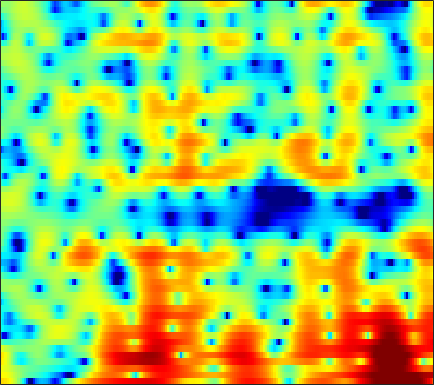

Data behind this chart, as committed beside it:
6.5612, 6.4547, 6.1559, 5.6633, 5.1602, 4.2939, 3.1748, 2.141, 0.44967, -1.6762, -4.4486, -7.1761, -12.566, -23.834, -23.089, -14.289, -10.703, -9.1907, -8.0903, -7.7355, -8.0256, -8.6377, -9.9976, -12.066
5.264, 5.129, 4.832, 4.407, 4.008, 3.384, 2.669, 2.086, 1.284, 0.4919, -0.2439, -0.7302, -1.28, -1.714, -1.983, -2.31, -2.649, -2.943, -3.414, -3.99, -4.689, -5.301, -6.223, -7.23
4.632, 4.362, 3.931, 3.429, 3.016, 2.431, 1.828, 1.387, 0.8206, 0.3137, -0.1224, -0.4103, -0.7349, -1.003, -1.177, -1.389, -1.595, -1.759, -1.999, -2.273, -2.586, -2.856, -3.235, -3.638
5.942, 5.353, 4.379, 3.181, 2.132, 0.5007, -1.365, -2.856, -4.699, -5.761, -5.545, -4.79, -3.568, -2.418, -1.707, -0.9821, -0.5003, -0.2827, -0.1629, -0.1867, -0.3508, -0.541, -0.852, -1.197
6.345, 5.689, 4.645, 3.41, 2.349, 0.764, -0.9825, -2.312, -3.819, -4.54, -4.18, -3.422, -2.201, -1.11, -0.4318, 0.2369, 0.6255, 0.719, 0.623, 0.2645, -0.3604, -1.011, -2.144, -3.593
4.009, 3.446, 2.727, 2.053, 1.574, 0.9811, 0.4637, 0.1528, -0.1129, -0.1991, -0.1282, -0.01034, 0.1913, 0.3826, 0.508, 0.6417, 0.7106, 0.7068, 0.6099, 0.3476, -0.1252, -0.6534, -1.607, -2.847
-1.259, -2.183, -2.934, -3.122, -2.992, -2.679, -2.347, -2.118, -1.848, -1.606, -1.383, -1.21, -0.9569, -0.6599, -0.4179, -0.0484, 0.3671, 0.6845, 1.072, 1.4, 1.632, 1.716, 1.721, 1.624
-11.2, -16.82, -16.5, -11.37, -8.994, -6.929, -5.684, -5.162, -4.96, -5.273, -5.998, -6.708, -7.587, -7.771, -7.07, -5.352, -3.376, -1.992, -0.4443, 0.779, 1.766, 2.386, 3.076, 3.577
-4.141, -5.081, -5.986, -6.404, -6.48, -6.38, -6.212, -6.13, -6.25, -6.728, -7.67, -8.785, -10.75, -12.13, -11.37, -8.3, -5.217, -3.283, -1.222, 0.3741, 1.57, 2.259, 2.979, 3.511
-4.832, -6.541, -8.834, -10.64, -11.05, -10.09, -8.425, -7.233, -5.824, -4.609, -3.655, -3.146, -2.65, -2.117, -1.579, -0.7179, 0.1302, 0.7034, 1.359, 1.968, 2.469, 2.717, 2.842, 2.787
-4.29, -5.789, -8.066, -10.19, -10.63, -8.986, -6.511, -4.816, -2.941, -1.418, -0.1987, 0.5524, 1.371, 2.027, 2.44, 2.889, 3.213, 3.373, 3.435, 3.324, 3.003, 2.598, 1.796, 0.6234
-4.329, -4.313, -4.154, -3.692, -3.224, -2.567, -1.853, -1.212, -0.2874, 0.5356, 1.173, 1.582, 2.102, 2.523, 2.736, 2.881, 2.92, 2.916, 2.802, 2.469, 1.881, 1.315, 0.3602, -0.9603
-7.857, -6.093, -4.316, -2.99, -2.19, -1.284, -0.5265, -0.0518, 0.4628, 0.8668, 1.171, 1.328, 1.43, 1.44, 1.399, 1.309, 1.182, 1.062, 0.9231, 0.7894, 0.6351, 0.479, 0.2198, -0.06275
-4.142, -3.13, -1.859, -0.8599, -0.3033, 0.3221, 0.8484, 1.121, 1.294, 1.309, 1.226, 1.057, 0.624, -0.0009655, -0.5307, -1.237, -1.901, -2.299, -2.481, -2.157, -1.492, -0.9678, -0.367, 0.1597
0.5043, 0.714, 1.001, 1.284, 1.486, 1.699, 1.819, 1.841, 1.797, 1.594, 1.182, 0.721, -0.1616, -1.438, -2.793, -5.362, -9.361, -14.16, -16.53, -9.514, -5.31, -3.212, -1.208, 0.1399
1.099, 0.9489, 0.7221, 0.5494, 0.4998, 0.4586, 0.4089, 0.3982, 0.4215, 0.4093, 0.2277, -0.002915, -0.4069, -1.057, -1.759, -2.866, -3.887, -4.454, -4.56, -3.579, -2.154, -1.15, 0.05109, 1.027
-1.482, -2.046, -2.758, -3.464, -3.964, -4.384, -4.348, -4.048, -3.474, -2.77, -2.018, -1.536, -1.072, -0.7539, -0.5505, -0.3849, -0.2935, -0.1566, 0.1251, 0.4179, 0.807, 1.171, 1.615, 1.978
-5.375, -6.257, -7.664, -9.871, -12.3, -16.21, -16.89, -13.6, -9.664, -6.876, -4.628, -3.263, -1.938, -0.9106, -0.2359, 0.4597, 0.8836, 1.147, 1.463, 1.607, 1.639, 1.7, 1.757, 1.796
-8.213, -8.054, -8.605, -9.524, -10.53, -12.11, -11.97, -10.77, -8.736, -6.341, -4.285, -3.017, -1.436, -0.04071, 0.7565, 1.595, 2.254, 2.509, 2.518, 2.309, 1.777, 1.095, 0.05583, -0.8549
-6.244, -5.774, -5.844, -6.077, -6.499, -7.311, -7.654, -7.646, -7.495, -6.485, -4.783, -3.51, -1.678, 0.1435, 1.268, 2.412, 3.298, 3.683, 3.698, 3.287, 2.28, 0.9164, -1.819, -6.617
-2.236, -3.025, -4.21, -5.988, -7.451, -9.626, -12.75, -15.53, -19.34, -18.66, -13.19, -9.482, -5.371, -2.426, -0.6436, 1.319, 2.608, 3.272, 3.85, 3.876, 3.533, 3.098, 2.189, 1.296
-0.2541, -1.431, -3.36, -5.922, -8.163, -12.13, -17.3, -20.82, -21.91, -18.54, -13.32, -10.08, -6.121, -2.942, -1.1, 0.9582, 2.477, 3.275, 4.076, 4.464, 4.532, 4.434, 4.023, 3.427
0.2238, -0.755, -2.277, -4.146, -5.856, -8.264, -10.94, -12.22, -12.28, -10.31, -7.905, -6.101, -3.789, -1.88, -0.5644, 0.8577, 1.983, 2.673, 3.28, 3.681, 3.822, 3.756, 3.53, 3.043
0.1967, -0.2354, -0.925, -1.707, -2.312, -3.067, -3.658, -3.905, -3.932, -3.607, -2.98, -2.395, -1.547, -0.7047, -0.1071, 0.6179, 1.209, 1.573, 1.933, 2.145, 2.226, 2.19, 2.035, 1.757
0.5401, 0.4987, 0.3307, 0.1193, -0.05794, -0.3114, -0.4895, -0.6061, -0.6538, -0.6243, -0.5179, -0.3778, -0.189, 0.05368, 0.2118, 0.4077, 0.5866, 0.6657, 0.7668, 0.7882, 0.7574, 0.7052, 0.5454, 0.3511
1.296, 1.433, 1.528, 1.546, 1.519, 1.443, 1.338, 1.239, 1.098, 0.9462, 0.7794, 0.6476, 0.4589, 0.2665, 0.1172, -0.08794, -0.2681, -0.3964, -0.5406, -0.6541, -0.7639, -0.8399, -0.9686, -1.143
2.251, 2.447, 2.649, 2.748, 2.768, 2.739, 2.609, 2.481, 2.219, 1.884, 1.467, 1.085, 0.5262, -0.1448, -0.6624, -1.368, -2.046, -2.437, -2.838, -2.984, -2.949, -2.875, -2.725, -2.693
2.949, 3.181, 3.401, 3.539, 3.586, 3.558, 3.439, 3.27, 2.945, 2.467, 1.826, 1.224, 0.2137, -1.032, -2.171, -3.932, -5.941, -7.4, -8.546, -8.246, -6.945, -5.884, -4.735, -3.93
2.726, 2.949, 3.153, 3.329, 3.428, 3.478, 3.479, 3.365, 3.127, 2.682, 2.034, 1.387, 0.2266, -1.245, -2.735, -5.21, -8.876, -12.81, -19.65, -14.58, -9.711, -7.26, -5.154, -3.745
0.9923, 0.9911, 1.106, 1.368, 1.638, 2.041, 2.367, 2.539, 2.597, 2.464, 2.098, 1.666, 0.8854, -0.1563, -1.076, -2.471, -3.853, -4.779, -5.442, -5.412, -4.679, -3.933, -2.856, -1.868
-3.102, -4.381, -4.845, -3.714, -2.44, -0.7645, 0.4065, 1.119, 1.673, 1.98, 1.992, 1.852, 1.472, 0.8293, 0.2676, -0.7643, -1.766, -2.658, -3.492, -3.968, -3.578, -2.881, -1.592, -0.2342
-6.281, -10.31, -13.41, -8.664, -5.636, -3.216, -1.636, -0.952, -0.2684, 0.1163, 0.3945, 0.5141, 0.5144, 0.3247, -0.06485, -0.8966, -2.432, -4.09, -7.985, -14.83, -13.14, -7.435, -2.682, 0.2342
-2.46, -3.463, -4.25, -4.726, -4.712, -4.929, -5.093, -5.56, -6.049, -6.398, -5.881, -5.086, -3.963, -2.918, -2.519, -2.186, -2.534, -2.939, -3.892, -4.402, -3.712, -2.521, -0.4129, 1.387
-3.37, -4.037, -4.903, -5.667, -6.393, -7.51, -9.255, -11.02, -15.29, -26.02, -20.26, -13.71, -8.89, -6.028, -4.456, -3, -1.976, -1.409, -0.794, -0.2284, 0.3783, 0.9473, 1.746, 2.562
-7.113, -7.127, -7.351, -7.514, -7.979, -8.524, -9.553, -10.12, -11.14, -11.2, -10.28, -9.015, -6.81, -4.914, -3.47, -2.058, -0.7862, -0.1295, 0.6938, 1.283, 1.796, 2.12, 2.473, 2.82
-13.27, -10.59, -8.816, -8.504, -8.527, -9.223, -9.638, -9.929, -9.329, -8.251, -6.647, -5.379, -3.676, -2.007, -0.991, 0.3013, 1.219, 1.825, 2.314, 2.632, 2.723, 2.646, 2.436, 2.135
-4.765, -4.876, -5.146, -6.041, -7.163, -9.917, -14.94, -22.1, -15.53, -9.249, -5.296, -3.193, -0.9734, 0.7242, 1.72, 2.779, 3.493, 3.882, 4.071, 3.959, 3.432, 2.769, 1.473, -0.4405
0.06641, -0.5884, -1.549, -2.544, -3.569, -4.964, -6.209, -6.77, -5.993, -4.327, -2.509, -1.162, 0.2489, 1.443, 2.158, 2.842, 3.362, 3.493, 3.553, 3.243, 2.584, 1.84, 0.255, -2.001
0.473, 0.04606, -0.5004, -1.021, -1.372, -1.781, -2.027, -2.072, -1.92, -1.571, -1.077, -0.6738, -0.1686, 0.2856, 0.5642, 0.8885, 1.099, 1.197, 1.231, 1.155, 0.97, 0.7165, 0.2688, -0.2242
-0.4722, -0.5296, -0.507, -0.5158, -0.4741, -0.4708, -0.5116, -0.4978, -0.5714, -0.6152, -0.683, -0.8011, -0.9246, -1.145, -1.283, -1.39, -1.461, -1.334, -1.162, -0.8412, -0.4726, -0.2268, 0.1607, 0.4817
-2.849, -2.121, -1.205, -0.5376, -0.1399, 0.2092, 0.3628, 0.4143, 0.2638, -0.03458, -0.5431, -1.125, -2.035, -3.213, -4.154, -5.297, -5.936, -5.737, -4.976, -3.765, -2.556, -1.662, -0.5009, 0.5056
-5.628, -3.741, -2.028, -0.8267, -0.2633, 0.3151, 0.6846, 0.7416, 0.7044, 0.3152, -0.4667, -1.279, -2.984, -5.486, -8.05, -14.04, -24.93, -18.2, -11.34, -8.094, -5.651, -4.115, -2.27, -0.4632
-3.41, -2.786, -2.103, -1.548, -1.17, -0.6506, -0.1378, 0.173, 0.4574, 0.4519, 0.08319, -0.4601, -1.635, -3.317, -4.849, -7.174, -9.02, -9.643, -10.14, -10.69, -10.57, -9.233, -6.024, -2.75
-2.295, -2.854, -3.9, -5.054, -5.383, -4.872, -3.335, -1.976, -0.5953, 0.406, 0.9359, 0.9677, 0.6981, 0.1114, -0.6395, -1.761, -3.059, -4.36, -6.532, -9.586, -13.19, -11.84, -6.757, -2.692
-3.32, -4.53, -7.033, -11.62, -18.34, -14.85, -7.694, -4.593, -1.847, -0.1144, 0.944, 1.412, 1.674, 1.582, 1.351, 0.8649, 0.1931, -0.3974, -1.127, -1.71, -1.896, -1.636, -0.846, 0.2267
-3.761, -3.939, -4.402, -4.807, -4.809, -4.276, -3.157, -2.1, -0.7995, 0.2266, 0.9915, 1.409, 1.698, 1.74, 1.687, 1.45, 1.093, 0.8221, 0.4756, 0.1944, 0.05244, 0.07442, 0.2373, 0.4956
-3.291, -2.664, -2.036, -1.53, -1.176, -0.652, -0.07137, 0.3539, 0.8962, 1.368, 1.705, 1.848, 1.913, 1.836, 1.661, 1.319, 0.8973, 0.5469, 0.02881, -0.4367, -0.7941, -0.9836, -1.074, -0.9914
-1.602, -0.8648, -0.06686, 0.5588, 0.9432, 1.404, 1.789, 2.009, 2.255, 2.42, 2.46, 2.392, 2.202, 1.871, 1.502, 0.8843, 0.1101, -0.5923, -1.654, -2.79, -3.831, -4.421, -4.724, -4.405
0.5827, 1.005, 1.519, 1.949, 2.219, 2.53, 2.746, 2.839, 2.897, 2.842, 2.687, 2.489, 2.118, 1.607, 1.106, 0.2692, -0.8352, -1.915, -3.776, -6.355, -10.06, -13.84, -15.99, -11.47
1.803, 1.9, 2.099, 2.341, 2.528, 2.704, 2.802, 2.846, 2.755, 2.52, 2.193, 1.918, 1.468, 0.9399, 0.5207, -0.1279, -0.9787, -1.847, -3.257, -5.093, -7.448, -9.164, -9.955, -8.568
1.333, 1.219, 1.307, 1.633, 1.944, 2.31, 2.537, 2.554, 2.338, 1.882, 1.185, 0.5857, -0.1386, -0.5713, -0.6603, -0.585, -0.4596, -0.4197, -0.5723, -0.9248, -1.362, -1.677, -1.983, -2.143
-3.18, -3.883, -3.074, -1.246, 0.08449, 1.498, 2.317, 2.48, 2.235, 1.327, -0.4142, -2.437, -6.016, -7.803, -5.864, -2.552, -0.1828, 1.046, 2.037, 2.53, 2.721, 2.696, 2.459, 1.988
-11.21, -14.93, -10.16, -5.053, -2.577, -0.3319, 0.9984, 1.519, 1.586, 0.9158, -0.48, -2.054, -4.51, -5.55, -4.195, -1.596, 0.5374, 1.676, 2.747, 3.365, 3.584, 3.544, 3.248, 2.696
-7.444, -6.726, -5.353, -3.678, -2.463, -1.023, 0.06791, 0.6741, 1.08, 1.148, 0.9707, 0.7468, 0.4981, 0.4697, 0.6501, 1.056, 1.534, 1.874, 2.183, 2.314, 2.215, 2.005, 1.568, 0.9689
-8.366, -6.351, -4.237, -2.591, -1.529, -0.3754, 0.518, 1.023, 1.542, 1.887, 2.058, 2.124, 2.134, 2.115, 2.08, 2.043, 1.961, 1.85, 1.595, 1.205, 0.7189, 0.2754, -0.3924, -1.137
-4.189, -3.226, -1.974, -0.8763, -0.1411, 0.6866, 1.387, 1.797, 2.252, 2.562, 2.748, 2.81, 2.798, 2.678, 2.521, 2.23, 1.83, 1.429, 0.7811, -0.03831, -1.022, -1.856, -3.081, -4.311
-0.3965, -0.1789, 0.171, 0.612, 0.955, 1.453, 1.946, 2.295, 2.648, 2.88, 3.005, 3.001, 2.892, 2.648, 2.397, 1.913, 1.297, 0.7294, -0.1559, -1.257, -2.704, -4.064, -6.44, -9.572
1.228, 0.9599, 0.7187, 0.7089, 0.8687, 1.3, 1.825, 2.24, 2.702, 3.018, 3.121, 3.063, 2.8, 2.364, 1.942, 1.294, 0.5844, 0.05021, -0.7329, -1.639, -2.79, -3.937, -5.926, -8.688
